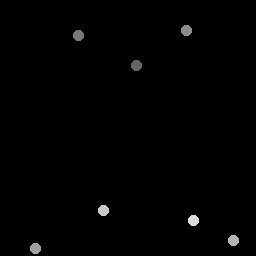

Source data for this figure (header and first rows):
137.31, 65.969
78.77, 35.88
187.5, 30.94
36.32, 249.5
234.1, 240.9
103.9, 210.8
194.4, 221
